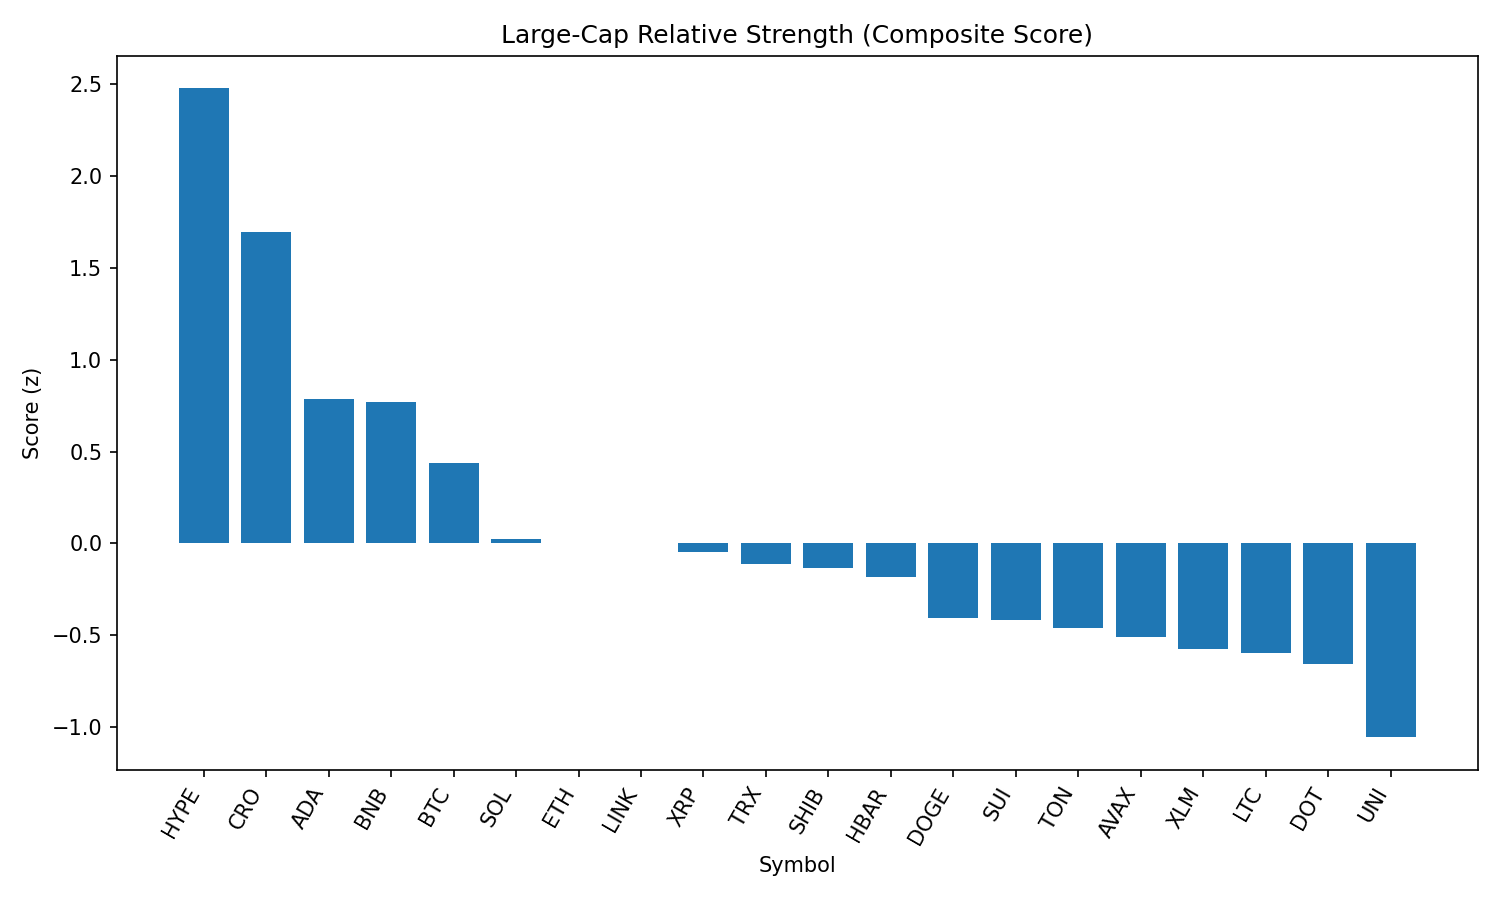

The data file committed next to this chart (first rows):
rank, name, symbol, price, pct_1h, pct_24h, pct_7d, pct_1h_vs_btc, pct_24h_vs_btc, pct_7d_vs_btc, market_cap_rank, market_cap, volume_usd, score
1, Hyperliquid, HYPE, 46.56, 0.6543, 5.381, 6.339, 0.5093, 6.947, 8.973, 14, 15545755974, 520381775, 2.478
2, Cronos, CRO, 0.1615, 0.3034, 1.758, 10.79, 0.1584, 3.325, 13.43, 36, 5414884402, 46980608, 1.696
3, Cardano, ADA, 0.876, 0.57, -2.419, -3.399, 0.425, -0.8532, -0.7654, 11, 31961491722, 2974327513, 0.7846
4, BNB, BNB, 867.6, 0.05532, 0.09523, 3.061, -0.08972, 1.661, 5.695, 5, 120852148225, 2217016724, 0.7727
5, Bitcoin, BTC, 112603, 0.145, -1.566, -2.633, 0.0, 0.0, 0.0, 1, 2242213133142, 57248574130, 0.438
6, Solana, SOL, 197.3, -0.2179, -4.314, 8.067, -0.3629, -2.748, 10.7, 6, 106643626725, 14037189568, 0.02212
7, Ethereum, ETH, 4621, -0.2409, -3.991, 6.599, -0.3859, -2.425, 9.233, 2, 557795227022, 53112386353, 0.005206
8, Chainlink, LINK, 24.65, 0.09732, -3.946, -2.033, -0.04772, -2.379, 0.6002, 13, 16720832086, 2318907824, 0.003656
9, XRP, XRP, 2.96, -0.1947, -1.99, -1.166, -0.3397, -0.4237, 1.467, 3, 176052213198, 7122013658, -0.04747
10, TRON, TRX, 0.3523, -0.1218, -3.738, 1.007, -0.2668, -2.171, 3.64, 9, 33351505264, 1722331417, -0.1139
11, Shiba Inu, SHIB, 1.239e-05, -0.04547, -3.535, -2.224, -0.1905, -1.969, 0.4092, 29, 7302063474, 361108501, -0.136
12, Hedera, HBAR, 0.2392, -0.1707, -2.856, -1.811, -0.3158, -1.29, 0.8224, 23, 10146525099, 426408166, -0.1824
13, Dogecoin, DOGE, 0.2196, -0.1319, -4.881, -1.441, -0.277, -3.315, 1.192, 10, 33070396237, 4009238132, -0.4036
14, Sui, SUI, 3.48, -0.1662, -4.263, -2.675, -0.3113, -2.697, -0.04127, 19, 12245924683, 2301919848, -0.4185
15, Toncoin, TON, 3.22, -0.2603, -3.202, -4.184, -0.4054, -1.636, -1.551, 27, 8275523601, 230182576, -0.4608
16, Avalanche, AVAX, 24.26, -0.3872, -4.622, 2.787, -0.5323, -3.056, 5.42, 22, 10243781625, 1012154647, -0.5101
17, Stellar, XLM, 0.3938, -0.3563, -3.146, -4.136, -0.5014, -1.58, -1.502, 18, 12350747832, 394174892, -0.5761
18, Litecoin, LTC, 112.2, -0.02317, -6.05, -4.884, -0.1682, -4.484, -2.25, 26, 8555915220, 1083703704, -0.595
19, Polkadot, DOT, 3.88, -0.4222, -4.227, -0.5509, -0.5672, -2.661, 2.083, 34, 5909420471, 493516380, -0.6538
20, Uniswap, UNI, 10.16, -0.2395, -7.901, -2.852, -0.3846, -6.335, -0.2181, 32, 6098152983, 591511248, -1.055
21, Bitcoin Cash, BCH, 560.9, -0.6371, -5.377, -0.6087, -0.7821, -3.811, 2.025, 21, 11173797276, 249021827, -1.107
